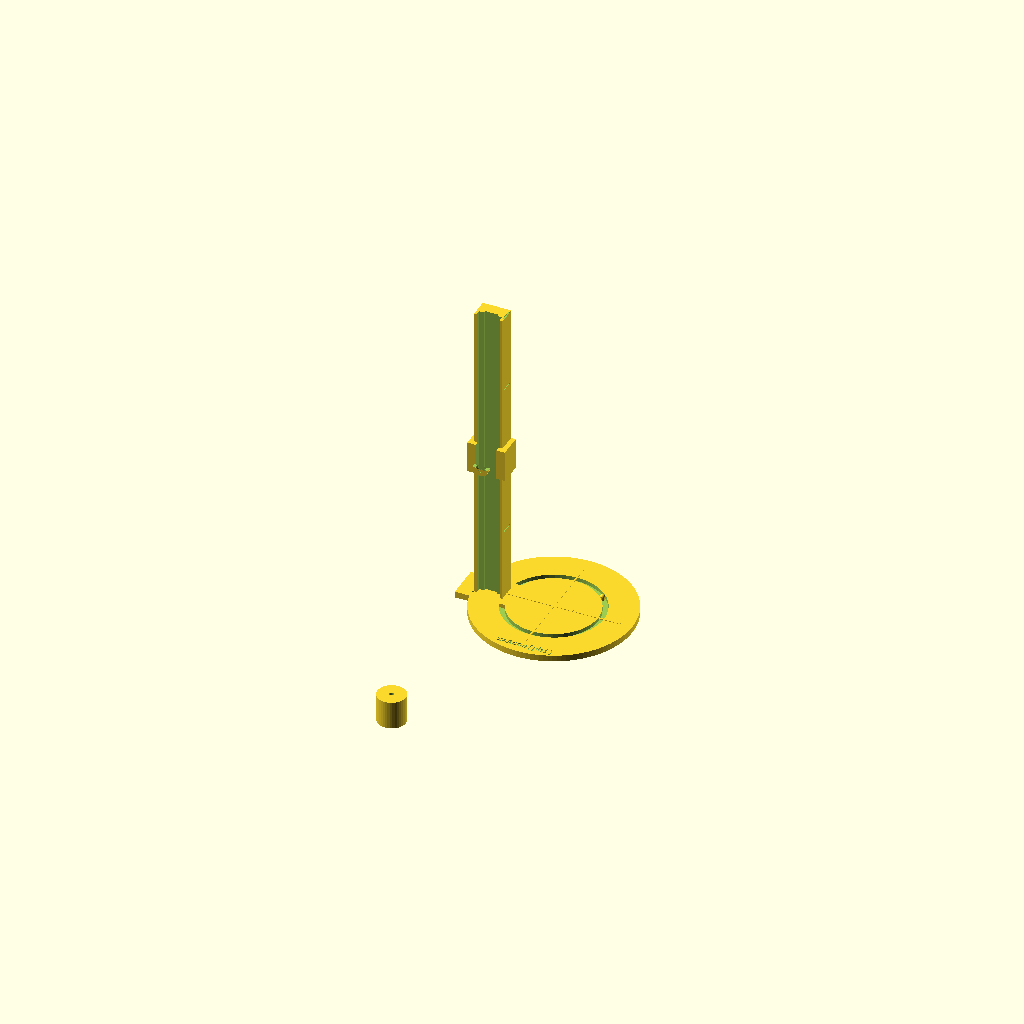
Cell 1: the model at its default parameters.
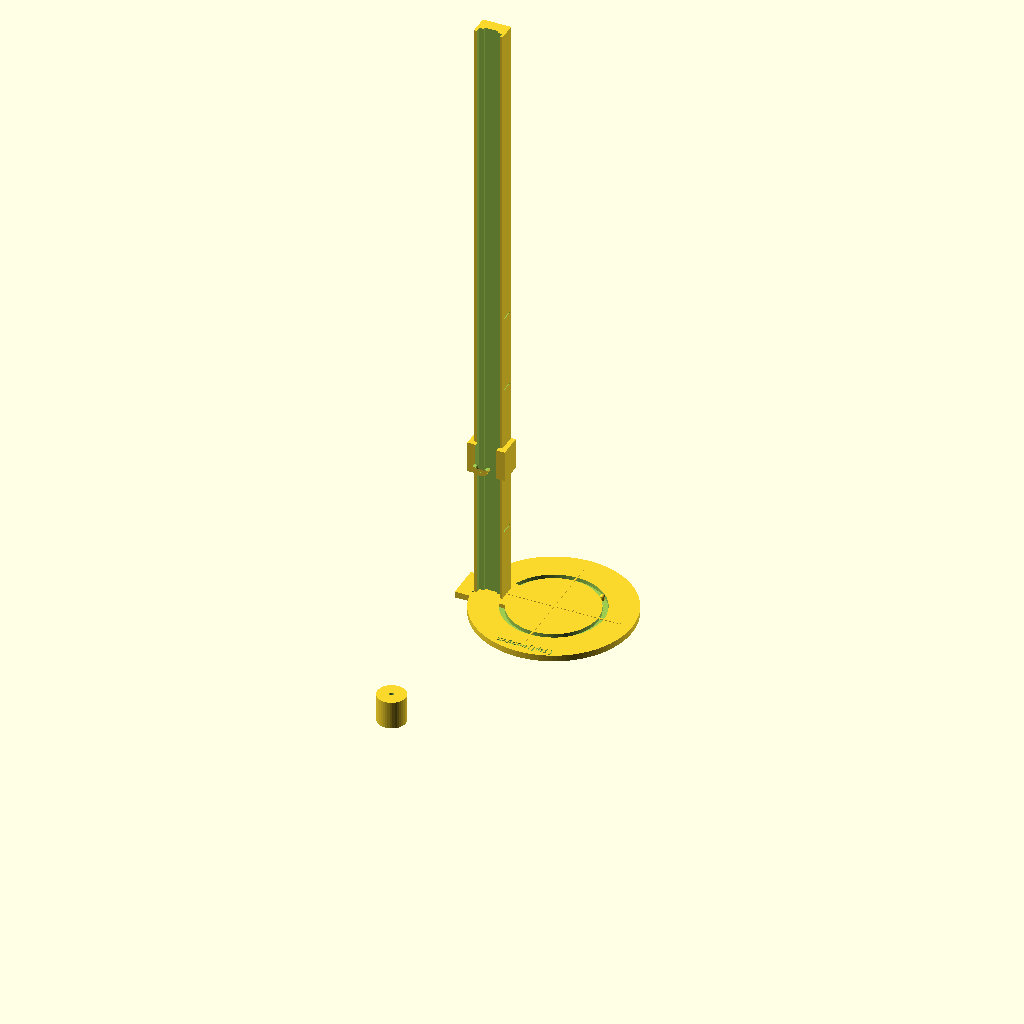
Cell 2: mast_h = 400 (everything else at default).
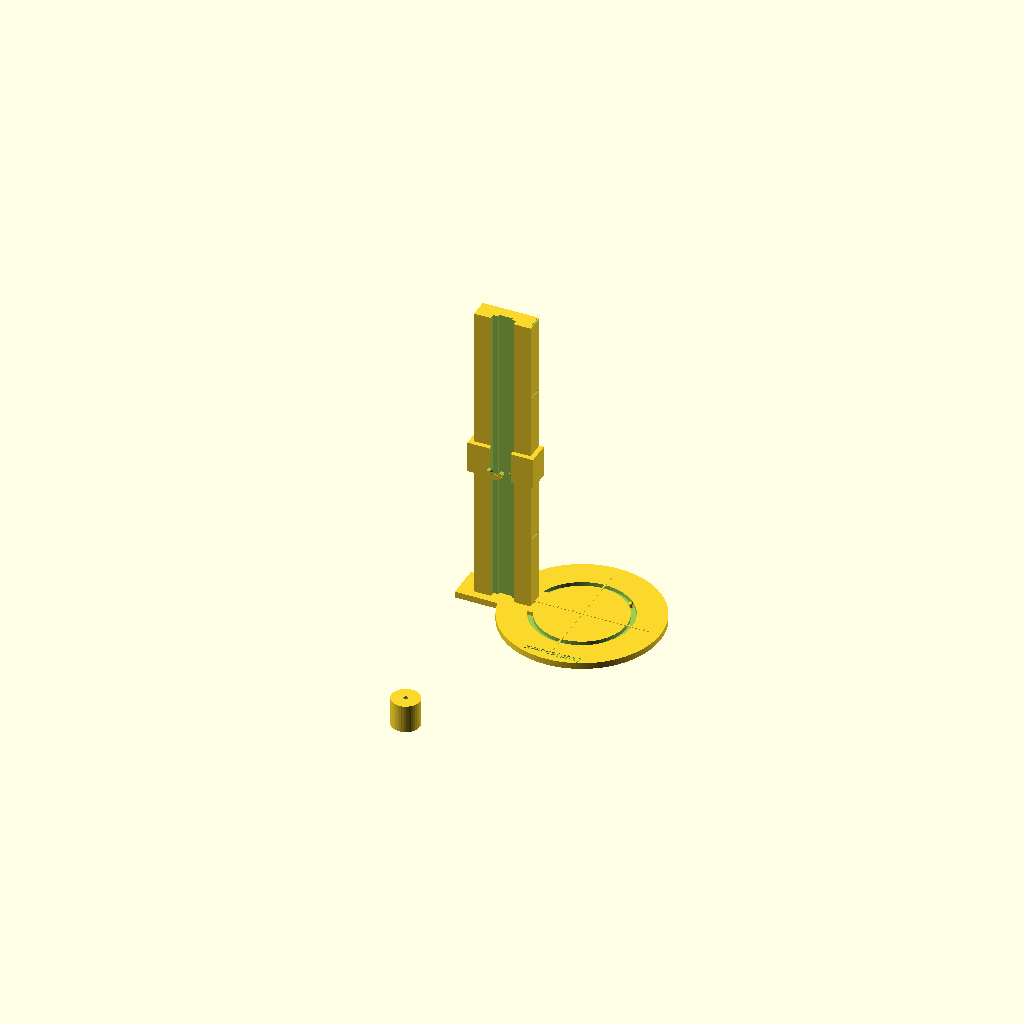
Cell 3: the same model with mast_w = 36.
All cells are drawn from one camera (rotation 55°, 0°, 25°, orthographic, colour scheme Cornfield), so only the parameter changes between them.
OpenSCAD source file 16_oscillations_shm/spring_mass_phase_slider.scad:
/*
Title: Adjustable Pendulum Stand + Phase Dial
Folder: 16_oscillations_shm
Physics Topic: Simple harmonic motion — pendulum period and phase portrait
Difficulty: Beginner-Intermediate
Print Type: FDM, separate parts — assemble after printing
Teaches: T = 2π√(L/g), phase portrait x = Acos(φ), v = −Aωsin(φ)
Use Case: Classroom manipulative — sliding clamp changes pendulum length
*/

// ═══════════════════════════════════════════════════
// PRINT GUIDE
// Parts to print:
//   1 × mast(200)         — vertical post with T-slot channel
//   1 × sliding_clamp()   — U-shaped clip that grips the mast T-slot
//   1 × bob()             — pendulum bob with string hole
//   1 × phase_dial(30,1)  — ellipse phase portrait dial
//   1 × bead()            — small peg that rides the ellipse groove
// Recommended filament: PLA, 0.2 mm layer height
// Supports: mast may need supports for T-slot overhang; all others no supports
// Assembly order:
//   1. Slide clamp onto mast T-slot from the top — should grip with friction
//   2. Thread string/cord through clamp hook and tie to bob
//   3. Set clamp at desired height (L = 50, 100, 150, or 200 mm marks)
//   4. Swing bob and count oscillations to measure period
//   5. Place bead in phase_dial ellipse groove and rotate around
// Tolerance note: adjust slide_tol/press_fit_tol if fit is off
// ═══════════════════════════════════════════════════

use <../common/ticks.scad>;

// --------------------
// Printer Tolerances
// --------------------
press_fit_tol = 0.15;  // mm — for press-fit joints
slide_tol     = 0.30;  // mm — for T-slot clamp sliding
snap_tol      = 0.20;  // mm — for snap-fit clips

// --------------------
// Parameters
// --------------------
// Mast
mast_h      = 200;  // mm — total mast height
mast_w      = 18;   // mm — mast cross-section width
mast_d      = 12;   // mm — mast cross-section depth
slot_w      = 8;    // mm — T-slot opening width
slot_d      = 5;    // mm — T-slot depth (top opening)
slot_flange = 3;    // mm — T-slot flange width each side (wider than slot_w)
tick_L      = [50, 100, 150, 200]; // mm — engraved period label heights

// Clamp
clamp_h     = 20;   // mm — clamp body height
clamp_th    = 3;    // mm — clamp wall thickness
hook_r      = 3;    // mm — hook radius for string attachment

// Phase dial
dial_d      = 100;  // mm — dial diameter
dial_t      = 4;    // mm — dial thickness
amplitude_A = 30;   // mm — SHM amplitude (x-axis semi-axis on dial)
omega       = 1.0;  // rad/s — angular frequency (scales v-axis: a_v = A*omega)
groove_w    = 3.5;  // mm — ellipse groove width
groove_d    = 2.5;  // mm — ellipse groove depth

// Bob
bob_d       = 18;   // mm — bob diameter
bob_h       = 18;   // mm — bob height
string_hole = 3;    // mm — hole diameter for string/cord

// Layout
print_mode  = "assembly"; // "assembly" or "flat"
x_spacing   = 20;

// --------------------
// Physics helpers
// --------------------
// Period at each length:  T = 2*pi*sqrt(L/9810)  (L in mm, g in mm/s²)
function shm_period(L_mm) = 2 * 3.14159 * sqrt(L_mm / 9810);

// --------------------
// Modules
// --------------------

// Vertical mast with T-slot channel running full length and period tick marks
module mast(height=200) {
    difference() {
        // Main rectangular post
        cube([mast_w, mast_d, height]);

        // T-slot channel on front face
        // Narrow opening
        translate([mast_w/2 - slot_w/2 - slide_tol,
                   -0.1,
                   -0.1])
            cube([slot_w + slide_tol * 2, slot_d + 0.1, height + 0.2]);
        // Wide flange pocket
        translate([mast_w/2 - (slot_w + slot_flange * 2)/2 - slide_tol,
                   -0.1,
                   -0.1])
            cube([slot_w + slot_flange * 2 + slide_tol * 2,
                  slot_d - 1.5,
                  height + 0.2]);

        // Period tick marks on side face at L = 50, 100, 150, 200 mm
        for (L=tick_L) {
            // Engraved horizontal line
            translate([mast_w - 0.1, mast_d/2, L])
                rotate([0, 90, 0])
                    cube([0.8, 8, 1.5], center=true);
        }

        // Equation engraved on back face
        translate([2, mast_d - 0.6, mast_h * 0.35])
            rotate([90, 0, 0])
                linear_extrude(height=0.8)
                    rotate([0, 0, 90])
                        text("T=2pi*sqrt(L/g)", size=5,
                             font="Liberation Mono:style=Bold");
    }

    // Base foot for stability
    translate([-10, -5, 0])
        cube([mast_w + 20, mast_d + 10, 4]);
}

// U-shaped clamp that grips the T-slot via friction
module sliding_clamp() {
    tab_w = slot_w - slide_tol * 2;
    tab_d = slot_d - 0.5;
    flange_w = slot_w + slot_flange * 2 - slide_tol * 2;
    flange_d = slot_d - 1.5 - 0.3;

    difference() {
        // Clamp body
        cube([mast_w + clamp_th * 2, mast_d + clamp_th, clamp_h]);

        // Clearance for mast body (loose)
        translate([clamp_th, clamp_th, -0.1])
            cube([mast_w, mast_d + 0.1, clamp_h + 0.2]);

        // T-slot tab cutout matches the T-slot profile
        translate([clamp_th + mast_w/2 - tab_w/2, -0.1, -0.1])
            cube([tab_w, tab_d + 0.1, clamp_h + 0.2]);
        translate([clamp_th + mast_w/2 - flange_w/2, -0.1, -0.1])
            cube([flange_w, flange_d + 0.1, clamp_h + 0.2]);
    }

    // Hook on front face for string attachment
    translate([mast_w/2 + clamp_th, -(hook_r + 2), clamp_h/2])
        rotate([90, 0, 0]) {
            difference() {
                cylinder(h=3, r=hook_r + 2, $fn=30);
                cylinder(h=3, r=hook_r, $fn=30);
                // Cut bottom half to make open hook
                translate([-(hook_r + 2) - 0.1, 0, -0.1])
                    cube([(hook_r + 2) * 2 + 0.2, hook_r + 3, 3.2]);
            }
        }
}

// Pendulum bob with string hole at top
module bob() {
    difference() {
        cylinder(h=bob_h, d=bob_d, $fn=40);
        translate([0, 0, bob_h - string_hole * 2])
            cylinder(h=string_hole * 2 + 0.1, d=string_hole, $fn=20);
    }
}

// Phase portrait dial with ellipse groove
// x-axis: x = A*cos(phi),  v-axis: v = -A*omega*sin(phi)
module phase_dial(A=30, w=1.0) {
    a_x = A;               // semi-axis along x
    a_v = A * w;           // semi-axis along v

    difference() {
        // Dial body
        cylinder(h=dial_t, d=dial_d, $fn=120);

        // Ellipse groove (approximated as hull of many small cylinders)
        n_pts = 60;
        for (i=[0:n_pts-1]) {
            phi0 = i * 360 / n_pts;
            phi1 = (i + 1) * 360 / n_pts;
            hull() {
                translate([a_x * cos(phi0), a_v * sin(phi0),
                           dial_t - groove_d])
                    cylinder(h=groove_d + 0.1, d=groove_w, $fn=16);
                translate([a_x * cos(phi1), a_v * sin(phi1),
                           dial_t - groove_d])
                    cylinder(h=groove_d + 0.1, d=groove_w, $fn=16);
            }
        }

        // Degree markings around edge
        for (a=[0:30:330])
            rotate([0, 0, a])
                translate([dial_d/2 - 5, 0, dial_t - 0.6])
                    cube([4, 0.8, 0.8], center=true);

        // x-axis label
        translate([-16, -dial_d/2 + 5, dial_t - 0.6])
            linear_extrude(height=0.8)
                text("x=Acos(phi)", size=4, font="Liberation Mono:style=Bold");

        // v-axis label
        translate([-dial_d/2 + 3, -8, dial_t - 0.6])
            linear_extrude(height=0.8)
                rotate([0, 0, 90])
                    text("v=-Aw*sin(phi)", size=4, font="Liberation Mono:style=Bold");
    }

    // Raised axis lines
    translate([0, 0, dial_t])
        cube([dial_d * 0.85, 1, 0.5], center=true);
    translate([0, 0, dial_t])
        cube([1, dial_d * 0.85, 0.5], center=true);
}

// Small bead that rides in the ellipse groove
module bead() {
    cylinder(h=groove_d - 0.4, d=groove_w - 0.4 - slide_tol * 2, $fn=20);
    translate([0, 0, groove_d - 0.4])
        sphere(d=groove_w * 0.8, $fn=20);
}

// --------------------
// Demo / Print Layouts
// --------------------
module demo_default() {
    if (print_mode == "assembly") {
        mast(mast_h);
        // Clamp positioned at L=100 mm mark
        translate([-(clamp_th), -clamp_th, 100 - clamp_h/2])
            sliding_clamp();
        // Bob hanging below clamp (illustrative position)
        translate([mast_w/2, -(mast_d + 120), 0])
            bob();
        // Phase dial next to mast
        translate([mast_w + 30, mast_d/2, 0])
            phase_dial(amplitude_A, omega);
        // Bead on dial at phi=45°
        translate([mast_w + 30 + amplitude_A * cos(45),
                   mast_d/2 + amplitude_A * omega * sin(45),
                   dial_t - groove_d])
            bead();
    } else {
        mast(mast_h);
        translate([mast_w + x_spacing, 0, 0]) sliding_clamp();
        translate([mast_w + x_spacing * 2 + 30, 0, 0]) bob();
        translate([mast_w + x_spacing * 3 + 60, dial_d/2, 0])
            phase_dial(amplitude_A, omega);
        translate([mast_w + x_spacing * 4 + 60 + dial_d, 0, 0])
            bead();
    }
}

module demo_compact() { demo_default(); }

module demo_classroom() {
    // Show two phase dials with different omega to compare ellipse shapes
    phase_dial(amplitude_A, 1.0);
    translate([dial_d + x_spacing, 0, 0]) phase_dial(amplitude_A, 2.0);
    translate([0, dial_d + x_spacing, 0]) phase_dial(amplitude_A, 0.5);
}

// --------------------
// Physics Meaning
// --------------------
// Pendulum period T = 2π√(L/g). Sliding the clamp changes L — students feel
// T change as they time their swings. Mast labels pre-compute T at 50/100/150/200 mm.
// Phase dial: x = Acos(φ), v = −Aωsin(φ). Rotating the bead around the ellipse
// groove traces the phase portrait for SHM.

// --------------------
// Learning Notes
// --------------------
// 1. Double the pendulum length — does the period double? (It doesn't; T∝√L)
// 2. At φ=0 on the dial, x=A and v=0. What does that mean physically?
// 3. At φ=90° on the dial, x=0 and v=−Aω. Maximum speed at equilibrium!
// 4. How does changing omega on the dial (reprinting) widen or narrow the ellipse?
// 5. Count oscillations at L=50 vs L=200 — ratio should be ≈ √(200/50) = 2.

// --------------------
// Print Notes
// --------------------
// Mast: print upright, enable supports for T-slot overhang.
// Clamp: print flat (C-shape up), no supports needed.
// Bob: print upright, no supports.
// Phase dial: print flat, no supports.
// Bead: print flat side down.

// --------------------
// Customization Ideas
// --------------------
// Change amplitude_A to match different problem amplitudes.
// Change omega to generate different ellipse aspect ratios.
// Print multiple clamps for different classroom lab stations.

demo_default();
Customizer parameters (derived from the source; name, type, default, range or options):
press_fit_tol: number, default 0.15
slide_tol: number, default 0.3
snap_tol: number, default 0.2
mast_h: number, default 200
mast_w: number, default 18
mast_d: number, default 12
slot_w: number, default 8
slot_d: number, default 5
slot_flange: number, default 3
tick_L: vector, default [50, 100, 150, 200]
clamp_h: number, default 20
clamp_th: number, default 3
hook_r: number, default 3
dial_d: number, default 100
dial_t: number, default 4
amplitude_A: number, default 30
omega: number, default 1
groove_w: number, default 3.5
groove_d: number, default 2.5
bob_d: number, default 18
bob_h: number, default 18
string_hole: number, default 3
print_mode: string, default "assembly"
x_spacing: number, default 20
